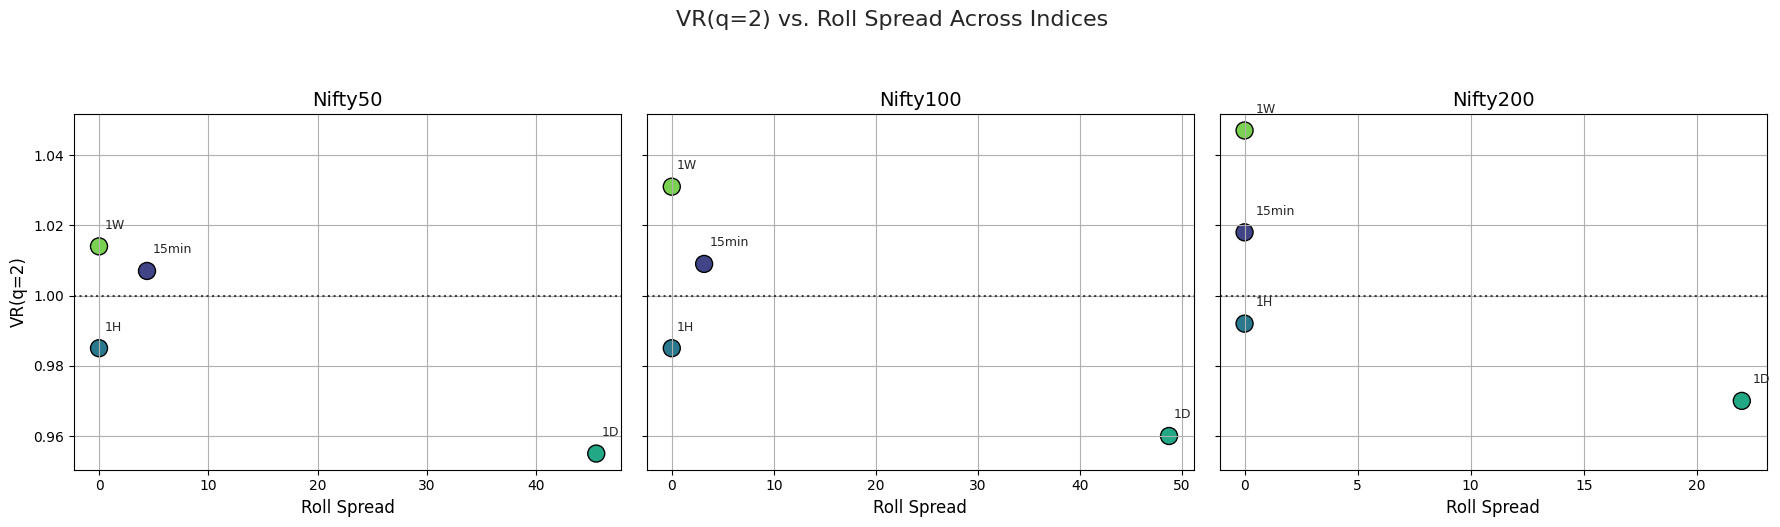

Write the Python code that produced this figure.
import matplotlib.pyplot as plt
import pandas as pd
import seaborn as sns

# Sample data structure (replace with your actual data)
data = {
    'Index': ['Nifty50', 'Nifty50', 'Nifty50', 'Nifty50',
              'Nifty100', 'Nifty100', 'Nifty100', 'Nifty100',
              'Nifty200', 'Nifty200', 'Nifty200', 'Nifty200'],
    'Interval': ['15min', '1H', '1D', '1W']*3,
    'VR_q2': [1.007, 0.985, 0.955, 1.014] + 
             [1.009, 0.985, 0.960, 1.031] + 
             [1.018, 0.992, 0.970, 1.047],
    'Spread': [4.3891, 0.0, 45.4736, 0.0] + 
              [3.1700, 0.0, 48.7415, 0.0] + 
              [0.0, 0.0, 21.9851, 0.0]
}
df = pd.DataFrame(data)

# Create subplots
fig, axes = plt.subplots(1, 3, figsize=(18, 5), sharey=True)
sns.set_theme(style="whitegrid")

# Plot for each index
for idx, ax in zip(['Nifty50', 'Nifty100', 'Nifty200'], axes):
    # Filter data for the index
    subset = df[df['Index'] == idx]
    # Merge VR and Spread (already merged in this example)
    merged_data = subset[['Interval', 'VR_q2', 'Spread']]
    
    # Scatter plot
    sns.scatterplot(data=merged_data, x='Spread', y='VR_q2', 
                    hue='Interval', palette='viridis', 
                    s=150, ax=ax, edgecolor='black', legend=False)
    ax.axhline(1, color='black', linestyle=':', alpha=0.7)
    ax.set_title(f'{idx}', fontsize=14)
    ax.set_xlabel('Roll Spread', fontsize=12)
    ax.set_ylabel('VR(q=2)' if idx == 'Nifty50' else '', fontsize=12)
    ax.grid(True)
    
    # Annotate points with interval labels
    for _, row in merged_data.iterrows():
        ax.text(row['Spread']+0.5, row['VR_q2']+0.005, 
                row['Interval'], fontsize=9, ha='left')

plt.suptitle('VR(q=2) vs. Roll Spread Across Indices', fontsize=16, y=1.05)
plt.tight_layout()
plt.show()